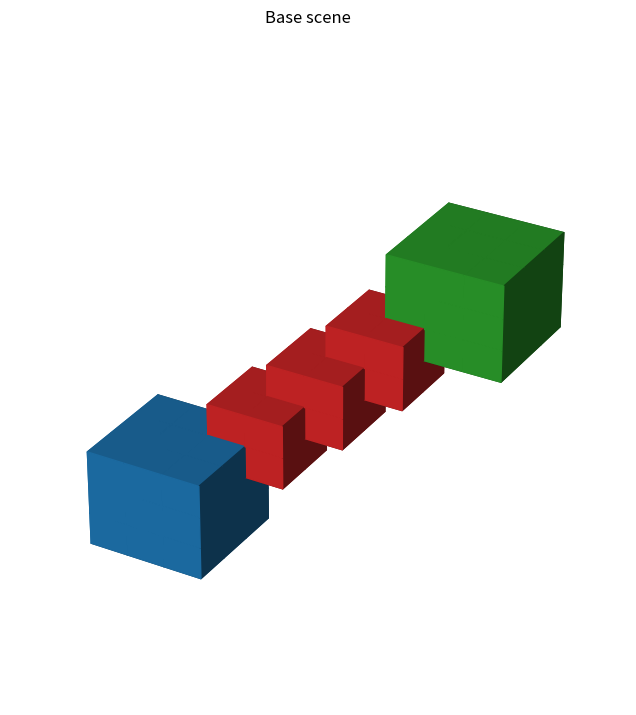
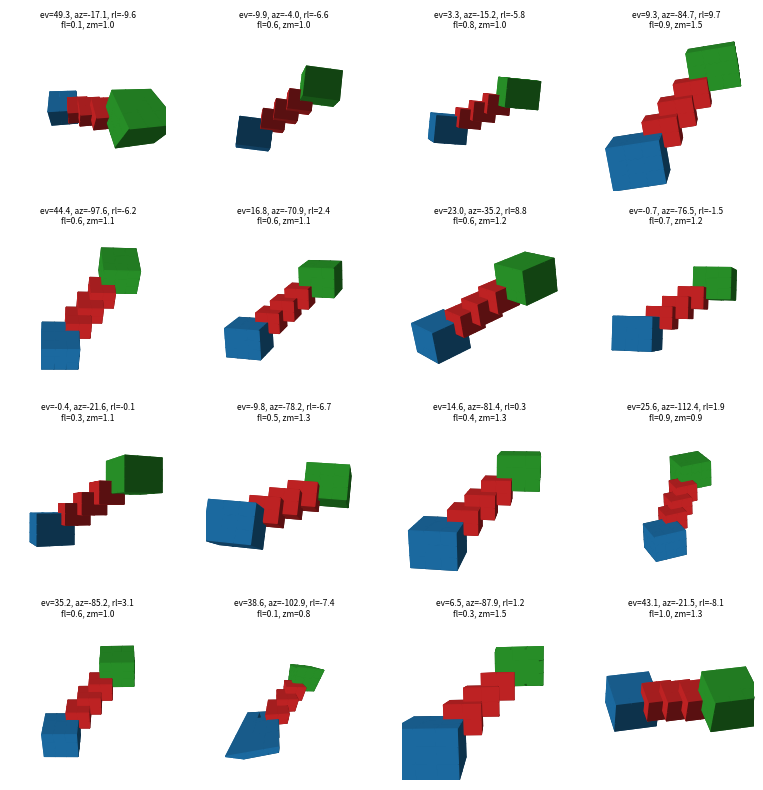
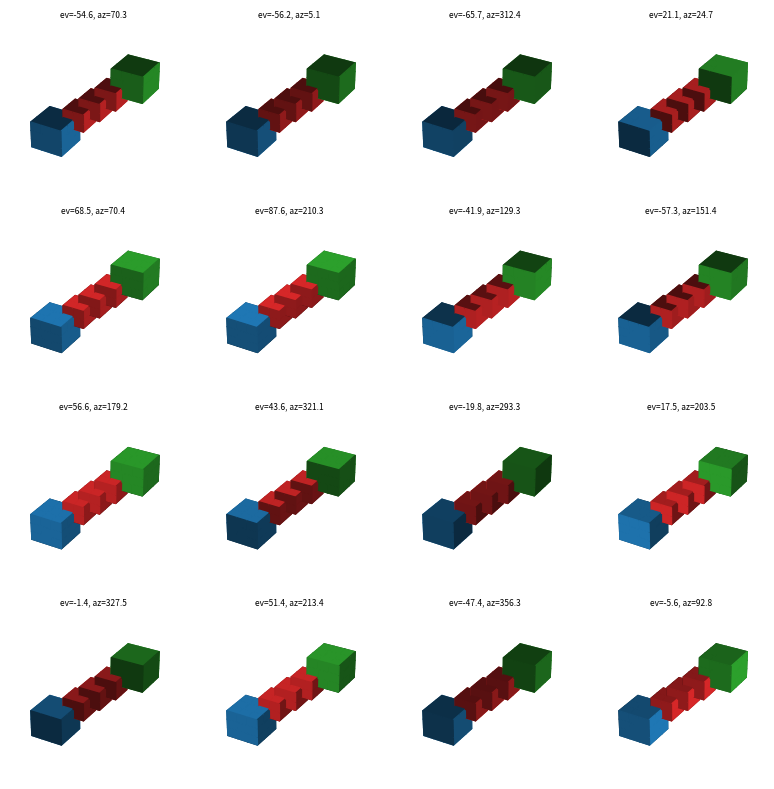

These charts were generated, in order, by the following Python code:
from __future__ import annotations

import random
from typing import TYPE_CHECKING, Final

import matplotlib as mpl
import matplotlib.pyplot as plt
import numpy as np

if TYPE_CHECKING:
    from mpl_toolkits.mplot3d.axes3d import Axes3D

AZIMUTH_RANGE: Final = (-120, 0)
ELEVATION_RANGE: Final = (-20, 50)
ROLL_RANGE: Final = (-10, 10)
ZOOM_RANGE: Final = (0.5, 1.5)
FOCAL_LENGTH_RANGE: Final = (0.05, 1)

x, y, z = np.indices((8, 8, 8))

cube1 = (x < 3) & (y < 3) & (z < 3)  # noqa: PLR2004
cube2 = (x >= 5) & (y >= 5) & (z >= 5)  # noqa: PLR2004
link = abs(x - y) + abs(y - z) + abs(z - x) <= 2  # noqa: PLR2004

voxelarray = cube1 | cube2 | link

colors = np.empty(voxelarray.shape, dtype=object)
colors[link] = "tab:red"
colors[cube1] = "tab:blue"
colors[cube2] = "tab:green"

ax: Axes3D
fig, ax = plt.subplots(subplot_kw={"projection": "3d"}, figsize=(8, 8))
ax.axis("off")
ax.voxels(voxelarray, facecolors=colors, edgecolors=colors)
fig.suptitle("Base scene");

grid_size = 4
fig, axs = plt.subplots(
    nrows=grid_size,
    ncols=grid_size,
    tight_layout=True,
    subplot_kw={"projection": "3d"},
    figsize=(8, 8),
)

for ax in axs.flat:
    ax.axis("off")
    ax.voxels(voxelarray, facecolors=colors, edgecolors=colors)

    elev = random.uniform(*ELEVATION_RANGE)
    azim = random.uniform(*AZIMUTH_RANGE)
    roll = random.uniform(*ROLL_RANGE)
    focal = random.uniform(*FOCAL_LENGTH_RANGE)
    zoom = random.uniform(*ZOOM_RANGE)

    ax.view_init(elev=elev, azim=azim, roll=roll)
    ax.set_proj_type("persp", focal_length=focal)
    ax.set_box_aspect(None, zoom=zoom)
    ax.set_title(
        f"ev={elev:.1f}, az={azim:.1f}, rl={roll:.1f}\nfl={focal:.1f}, zm={zoom:.1f}",
        fontsize=6,
    )

grid_size = 4
fig, axs = plt.subplots(
    nrows=grid_size,
    ncols=grid_size,
    tight_layout=True,
    subplot_kw={"projection": "3d"},
    figsize=(8, 8),
)

for ax in axs.flat:
    elev = random.uniform(-90, 90)
    azim = random.uniform(0, 360)
    ls = mpl.colors.LightSource(altdeg=elev, azdeg=azim)

    ax.axis("off")
    ax.voxels(voxelarray, facecolors=colors, edgecolors=colors, lightsource=ls)
    ax.set_title(f"ev={elev:.1f}, az={azim:.1f}", fontsize=6)